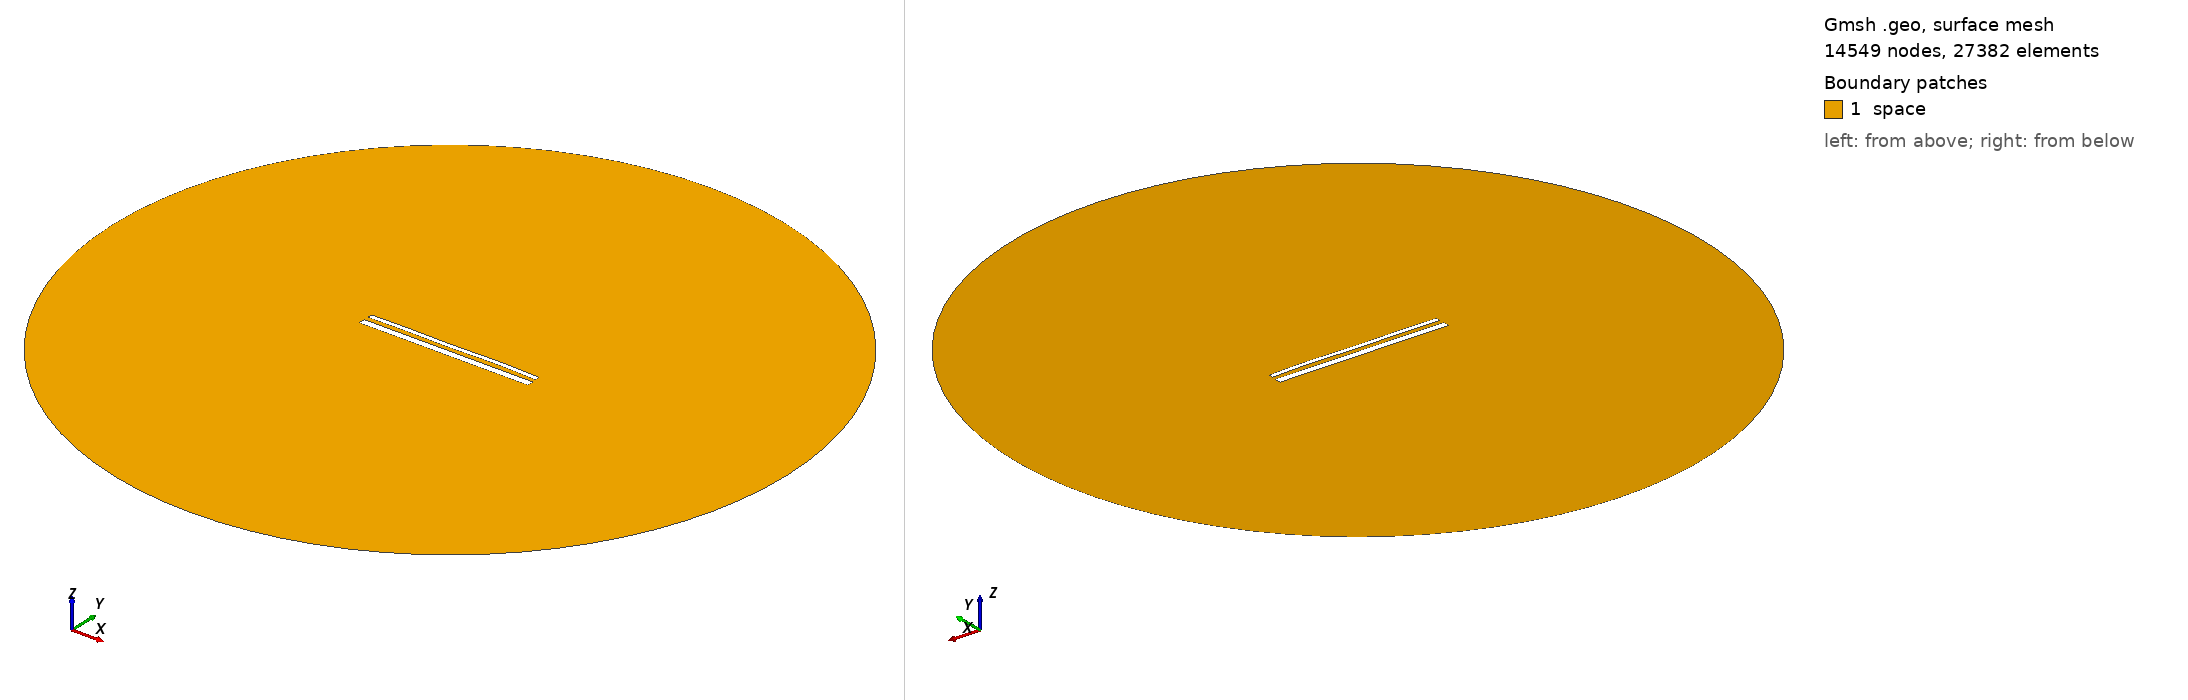

Gmsh geometry script, surface-meshed: 14549 nodes, 27382 surface elements. Boundary patches (legend numbers): 1 space. Left view from above one corner, right view from below the opposite corner. Legend entries are the model's physical surfaces. The drawing asked Gmsh for element sizes between 1% and 20% of the model's largest extent; the script's own settings can give other sizes.

=== 15460.geo (drawn) ===
//---------------------------------------
// Geometry kernel
//---------------------------------------

SetFactory("OpenCASCADE");



//---------------------------------------
// Parameters of the geometry
//---------------------------------------

// Overetch of the upper plate
overetch = 0.5;

// Distance between the plates
distance = 2.5;

// Discretization over the x axis (for the deformation)
nx = 50; 

// Length of the plate
L = 100 - overetch; 

// Number of modes
n = 4; 

// 1st mode coefficient
coeff(1) = 0.07499999999999998;
beta(1) = 0.596864 * 3.1415926535 / L;

// 2nd mode coefficient
coeff(2) = 0.07499999999999998;
beta(2) = 1.49418 * 3.1415926535 / L;

// 3rd mode coefficient
coeff(3) = -0.075;
beta(3) = 2.50025 * 3.1415926535 / L;

// 4th mode coefficient
coeff(4) = 0.15;
beta(4) = 3.49999 * 3.1415926535 / L;



//---------------------------------------
// Upper plate (deformed rectangle)
//---------------------------------------

// Coordiantes of the upper plate
xmin = -50;
xmax = 50 - overetch;

// Height of the upper plate
yheight = 4 - 2 * overetch;

// Indexes of the points
UpperID[] = {};
LowerID[] = {};
LeftID[] = {};
RightID[] = {};

// Point index
p = 1;

// Horizontal edges
For i In {1:nx}
    x = xmin + (i-1)*(xmax - xmin)/(nx-1);

    y_bottom = distance / 2 + overetch;
    For j In {1:n}
        C = (Cosh(beta(j)*L) + Cos(beta(j)*L)) / (Sinh(beta(j)*L) + Sin(beta(j)*L));
        y_bottom  = y_bottom + coeff(j) * (Cosh(beta(j)*(x+50)) - Cos(beta(j)*(x+50)) - C * (Sinh(beta(j)*(x+50)) - Sin(beta(j)*(x+50))));
    EndFor

    y_top = y_bottom + yheight;

    Point(p) = {x, y_top, 0, 1.0};
    UpperID[i] = p;
    p = p + 1;

    Point(p) = {x, y_bottom, 0, 1.0};
    LowerID[i] = p;
    p = p + 1;
EndFor

// Create point lists
UpperPts[] = {}; LowerPts[] = {};
For i In {1:nx}
  UpperPts[] += {UpperID[i]};
  LowerPts[] += {LowerID[i]};
EndFor

// Build splines
Spline(1) = {UpperPts[]};
Spline(2) = {LowerPts[]};
Line(3) = {LowerPts[nx-1], UpperPts[nx-1]};
Line(4) = {LowerPts[0], UpperPts[0]};

// Build the plane surface
Curve Loop(1) = {2, 3, -1, -4};
Plane Surface(1) = {1};



//---------------------------------------
// Lower plate (rectangle)
//---------------------------------------

// Vertices
Point(1001) = {-50, -1, 0, 1.0};
Point(1002) = { 50, -1, 0, 1.0};
Point(1003) = { 50,  -5, 0, 1.0};
Point(1004) = {-50,  -5, 0, 1.0};

// Edges
Line(5) = {1001, 1002};
Line(6) = {1002, 1003};
Line(7) = {1003, 1004};
Line(8) = {1004, 1001};

// Plane surface
Line Loop(2) = {5, 6, 7, 8};
Plane Surface(2) = {2}; 



//---------------------------------------
// Outer (fictious) boundary
//---------------------------------------

// Points
Point(1005) = {0, 0, 0};       // Center
Point(1006) = {200, 0, 0};     // Start point
Point(1007) = {0, 200, 0};     // 90 degrees
Point(1008) = {-200, 0, 0};    // 180 degrees
Point(1009) = {0, -200, 0};    // 270 degrees

// Circle arcs (each needs start, center, end)
Circle(9) = {1006, 1005, 1007};
Circle(10) = {1007, 1005, 1008};
Circle(11) = {1008, 1005, 1009};
Circle(12) = {1009, 1005, 1006};

// Plane surface for the entire domain
Curve Loop(3) = {9, 10, 11, 12};
Surface(3) = {3};

// Subtract the plates from the whole domain to obtain the actual domain where we want to solve the equations
BooleanDifference{ Surface{3}; Delete; }{ Surface{1}; Surface{2}; Delete; }




//---------------------------------------
// Transfinite Lines/Curves
//---------------------------------------

// Set the number of points on the boundaries
r = 7;

// Plates
Transfinite Curve {1, 2} = 50*r Using Progression 1;
Transfinite Curve {3, 4} = 2*r Using Progression 1;
Transfinite Line {5, 7} = 50*r Using Progression 1;
Transfinite Line {6, 8} = 2*r Using Progression 1;

// Outer boundary
Transfinite Line {9, 10, 11, 12} = 20 Using Progression 1;



//---------------------------------------
// Physical groups
//---------------------------------------                

// Physical curves (boundaries)
Physical Line("force_segment", 10) = {2};
Physical Line("upper_plate", 11) = {1, 3, 4};
Physical Line("lower_plate", 12) = {5, 6, 7, 8};
Physical Line("boundary", 20) = {9, 10, 11, 12};

// Physical Surfaces
Physical Surface("space", 30) = {3};



//---------------------------------------
// 6. Generate the Mesh
//---------------------------------------

// 2D mesh generation
Mesh 2;
